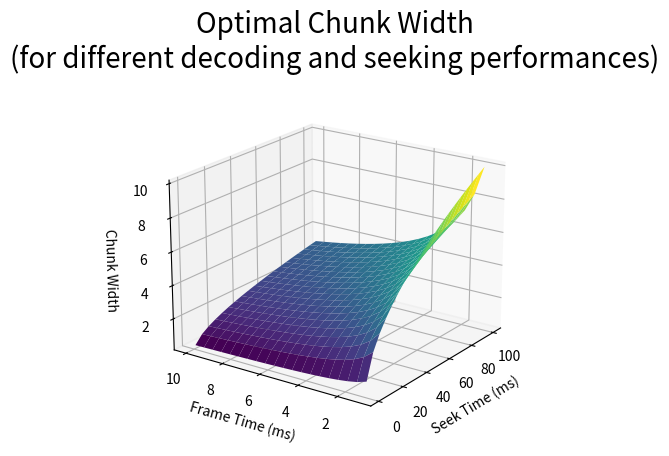

Generate this figure with matplotlib:
from math import sqrt
from mpl_toolkits import mplot3d
import numpy as np
import matplotlib.pyplot as plt
 
 
# function for z axea
def f(x, y):
    return np.sqrt(np.divide(x, y))

# x and y axis
iterations = 20
x = np.linspace(1, 100, iterations)
y = np.linspace(1, 10, iterations)
  
X, Y = np.meshgrid(x, y)
Z = f(X, Y)
 
fig = plt.figure()
ax = plt.axes(projection='3d')
ax.plot_surface(X, Y, Z, cmap='viridis')
ax.view_init(20, -145)

ax.set_xlabel("Seek Time (ms)")
ax.set_ylabel("Frame Time (ms)")
ax.set_zlabel("Chunk Width")
ax.set_title("Optimal Chunk Width\n(for different decoding and seeking performances)", size=20)
plt.show()
